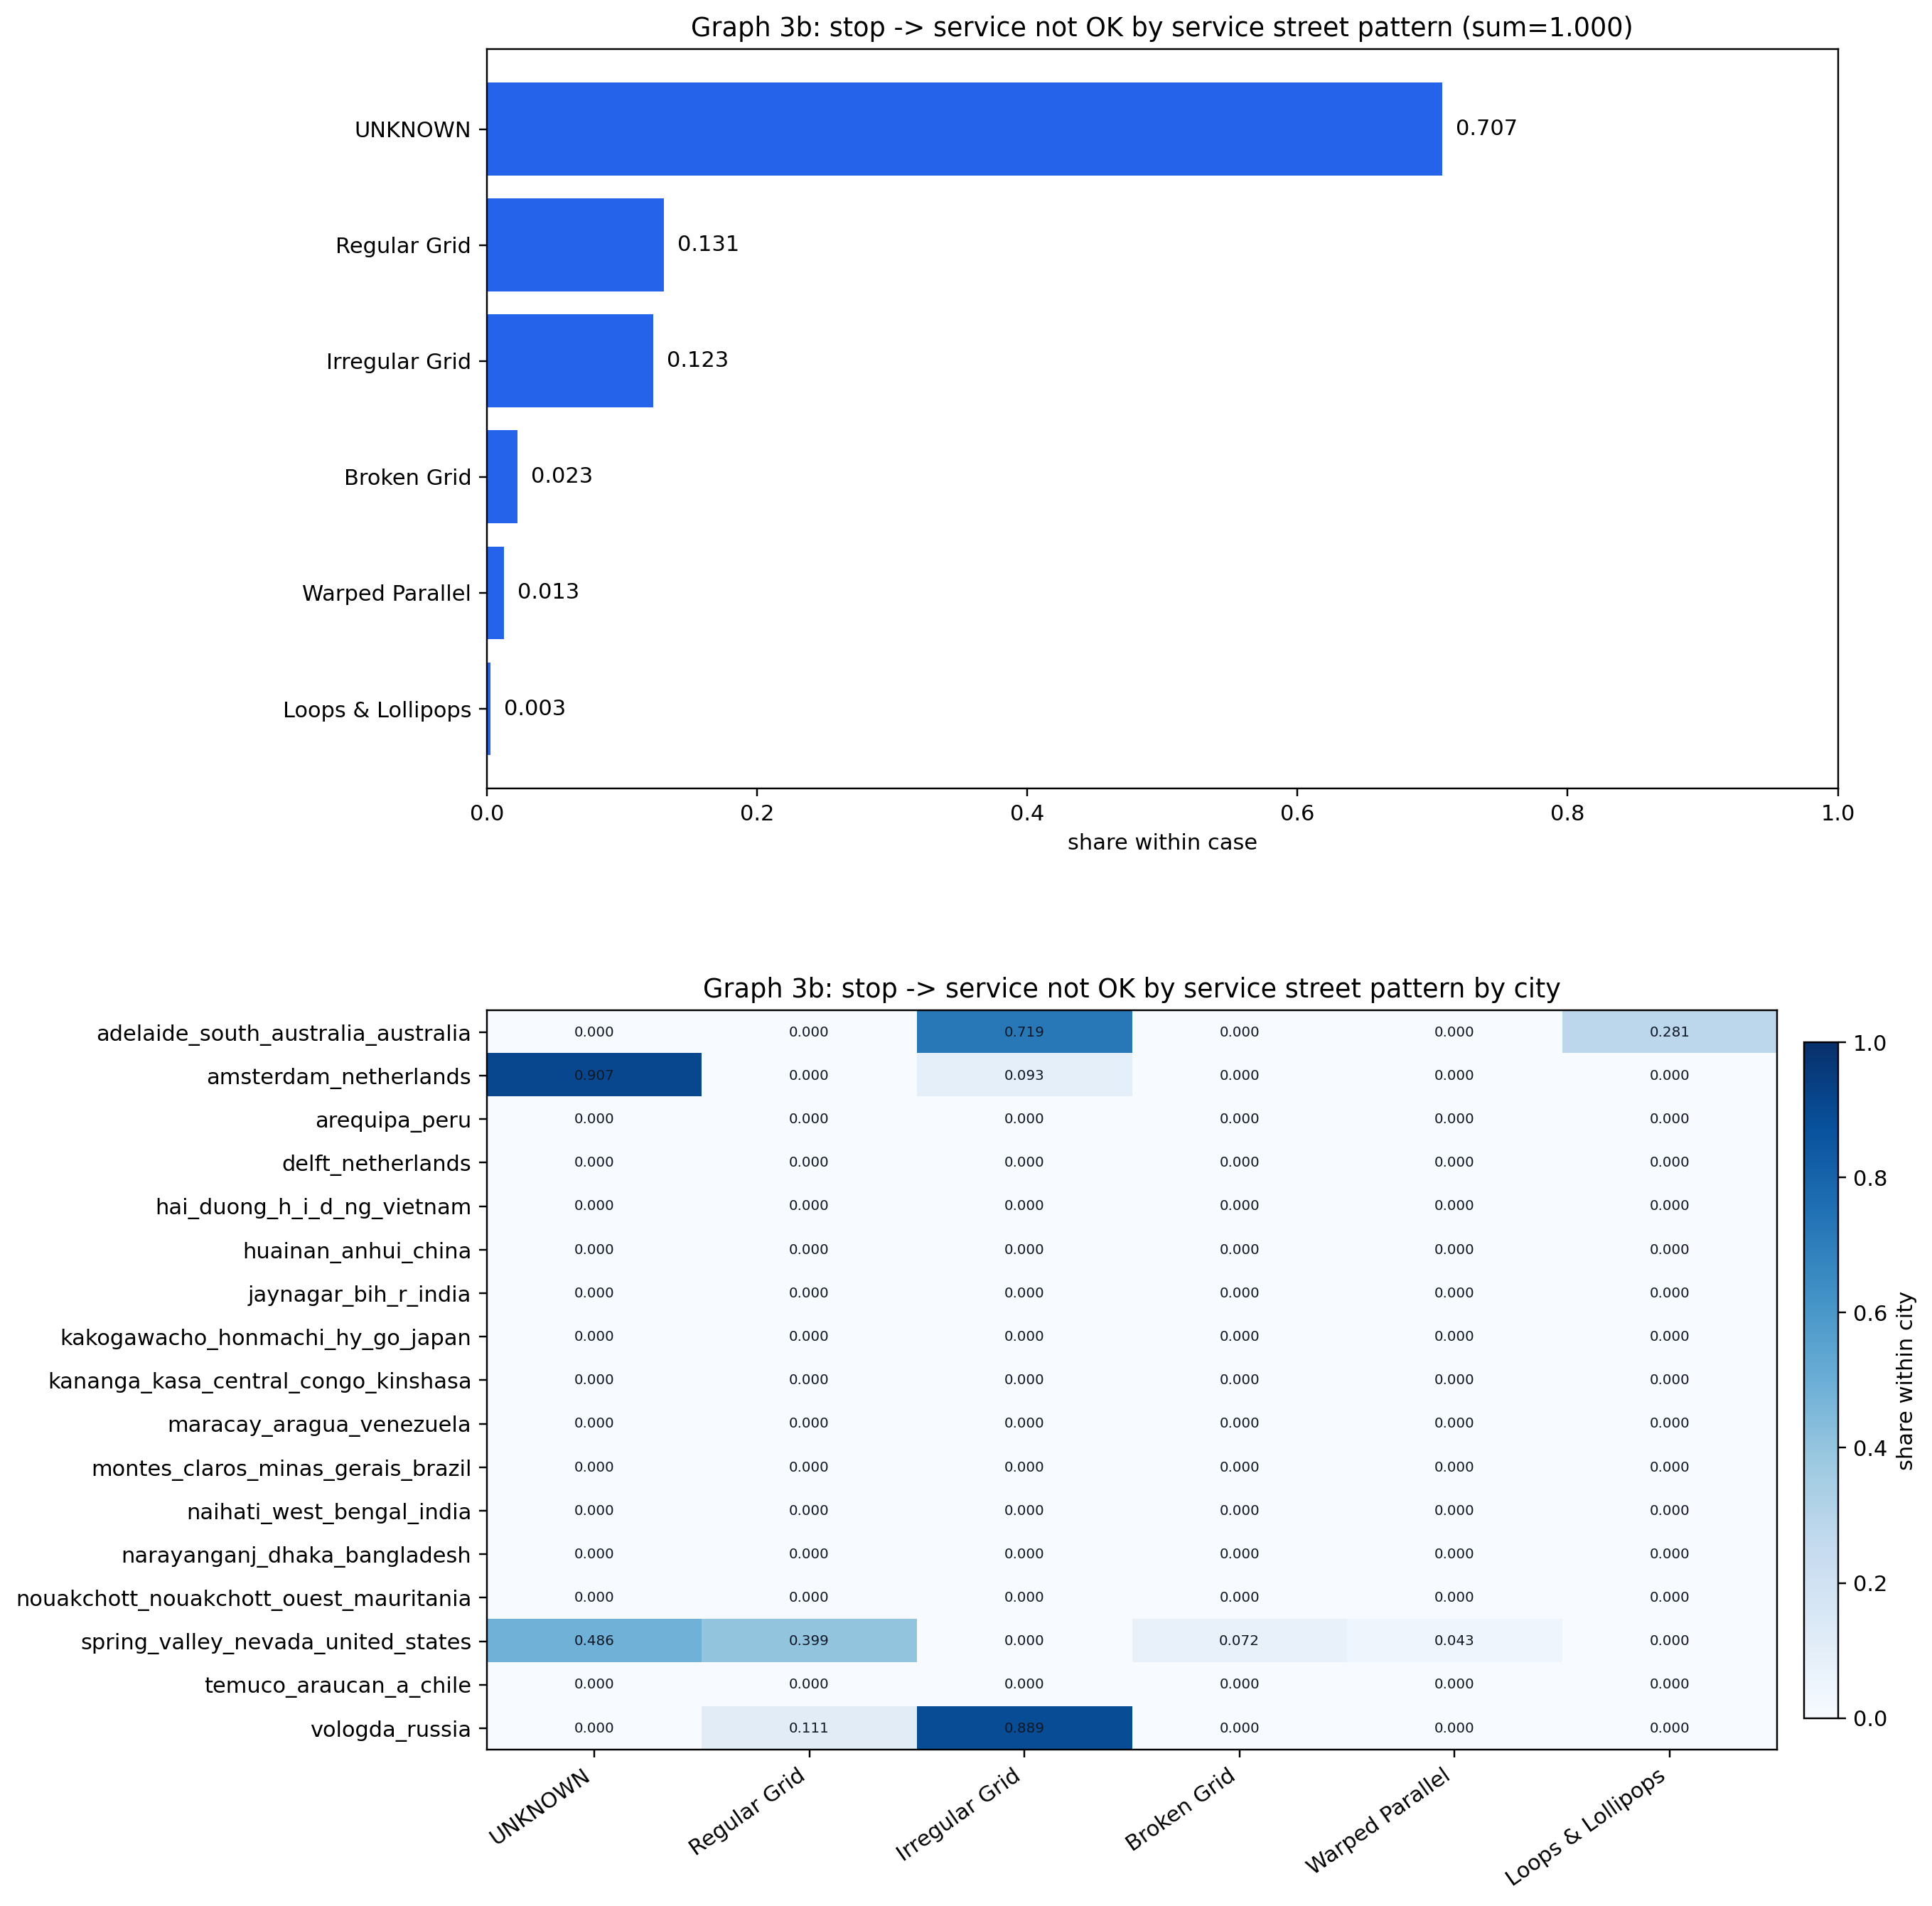

The data file committed next to this chart (first rows):
city, pattern_value, pattern_context, n, share
adelaide_south_australia_australia, Irregular Grid, service, 23.0, 0.719
adelaide_south_australia_australia, Loops & Lollipops, service, 9.0, 0.281
adelaide_south_australia_australia, Broken Grid, service, 0.0, 0.0
adelaide_south_australia_australia, Regular Grid, service, 0.0, 0.0
adelaide_south_australia_australia, UNKNOWN, service, 0.0, 0.0
adelaide_south_australia_australia, Warped Parallel, service, 0.0, 0.0
amsterdam_netherlands, UNKNOWN, service, 1827, 0.907
amsterdam_netherlands, Irregular Grid, service, 188.0, 0.093
amsterdam_netherlands, Broken Grid, service, 0.0, 0.0
amsterdam_netherlands, Loops & Lollipops, service, 0.0, 0.0
amsterdam_netherlands, Regular Grid, service, 0.0, 0.0
amsterdam_netherlands, Warped Parallel, service, 0.0, 0.0
arequipa_peru, Broken Grid, service, 0.0, 0.0
arequipa_peru, Irregular Grid, service, 0.0, 0.0
arequipa_peru, Loops & Lollipops, service, 0.0, 0.0
arequipa_peru, Regular Grid, service, 0.0, 0.0
arequipa_peru, UNKNOWN, service, 0.0, 0.0
arequipa_peru, Warped Parallel, service, 0.0, 0.0
delft_netherlands, Broken Grid, service, 0.0, 0.0
delft_netherlands, Irregular Grid, service, 0.0, 0.0
delft_netherlands, Loops & Lollipops, service, 0.0, 0.0
delft_netherlands, Regular Grid, service, 0.0, 0.0
delft_netherlands, UNKNOWN, service, 0.0, 0.0
delft_netherlands, Warped Parallel, service, 0.0, 0.0
hai_duong_h_i_d_ng_vietnam, Broken Grid, service, 0.0, 0.0
hai_duong_h_i_d_ng_vietnam, Irregular Grid, service, 0.0, 0.0
hai_duong_h_i_d_ng_vietnam, Loops & Lollipops, service, 0.0, 0.0
hai_duong_h_i_d_ng_vietnam, Regular Grid, service, 0.0, 0.0
hai_duong_h_i_d_ng_vietnam, UNKNOWN, service, 0.0, 0.0
hai_duong_h_i_d_ng_vietnam, Warped Parallel, service, 0.0, 0.0
huainan_anhui_china, Broken Grid, service, 0.0, 0.0
huainan_anhui_china, Irregular Grid, service, 0.0, 0.0
huainan_anhui_china, Loops & Lollipops, service, 0.0, 0.0
huainan_anhui_china, Regular Grid, service, 0.0, 0.0
huainan_anhui_china, UNKNOWN, service, 0.0, 0.0
huainan_anhui_china, Warped Parallel, service, 0.0, 0.0
jaynagar_bih_r_india, Broken Grid, service, 0.0, 0.0
jaynagar_bih_r_india, Irregular Grid, service, 0.0, 0.0
jaynagar_bih_r_india, Loops & Lollipops, service, 0.0, 0.0
jaynagar_bih_r_india, Regular Grid, service, 0.0, 0.0
jaynagar_bih_r_india, UNKNOWN, service, 0.0, 0.0
jaynagar_bih_r_india, Warped Parallel, service, 0.0, 0.0
kakogawacho_honmachi_hy_go_japan, Broken Grid, service, 0.0, 0.0
kakogawacho_honmachi_hy_go_japan, Irregular Grid, service, 0.0, 0.0
kakogawacho_honmachi_hy_go_japan, Loops & Lollipops, service, 0.0, 0.0
kakogawacho_honmachi_hy_go_japan, Regular Grid, service, 0.0, 0.0
kakogawacho_honmachi_hy_go_japan, UNKNOWN, service, 0.0, 0.0
kakogawacho_honmachi_hy_go_japan, Warped Parallel, service, 0.0, 0.0
kananga_kasa_central_congo_kinshasa, Broken Grid, service, 0.0, 0.0
kananga_kasa_central_congo_kinshasa, Irregular Grid, service, 0.0, 0.0
kananga_kasa_central_congo_kinshasa, Loops & Lollipops, service, 0.0, 0.0
kananga_kasa_central_congo_kinshasa, Regular Grid, service, 0.0, 0.0
kananga_kasa_central_congo_kinshasa, UNKNOWN, service, 0.0, 0.0
kananga_kasa_central_congo_kinshasa, Warped Parallel, service, 0.0, 0.0
maracay_aragua_venezuela, Broken Grid, service, 0.0, 0.0
maracay_aragua_venezuela, Irregular Grid, service, 0.0, 0.0
maracay_aragua_venezuela, Loops & Lollipops, service, 0.0, 0.0
maracay_aragua_venezuela, Regular Grid, service, 0.0, 0.0
maracay_aragua_venezuela, UNKNOWN, service, 0.0, 0.0
maracay_aragua_venezuela, Warped Parallel, service, 0.0, 0.0
... 42 more rows
